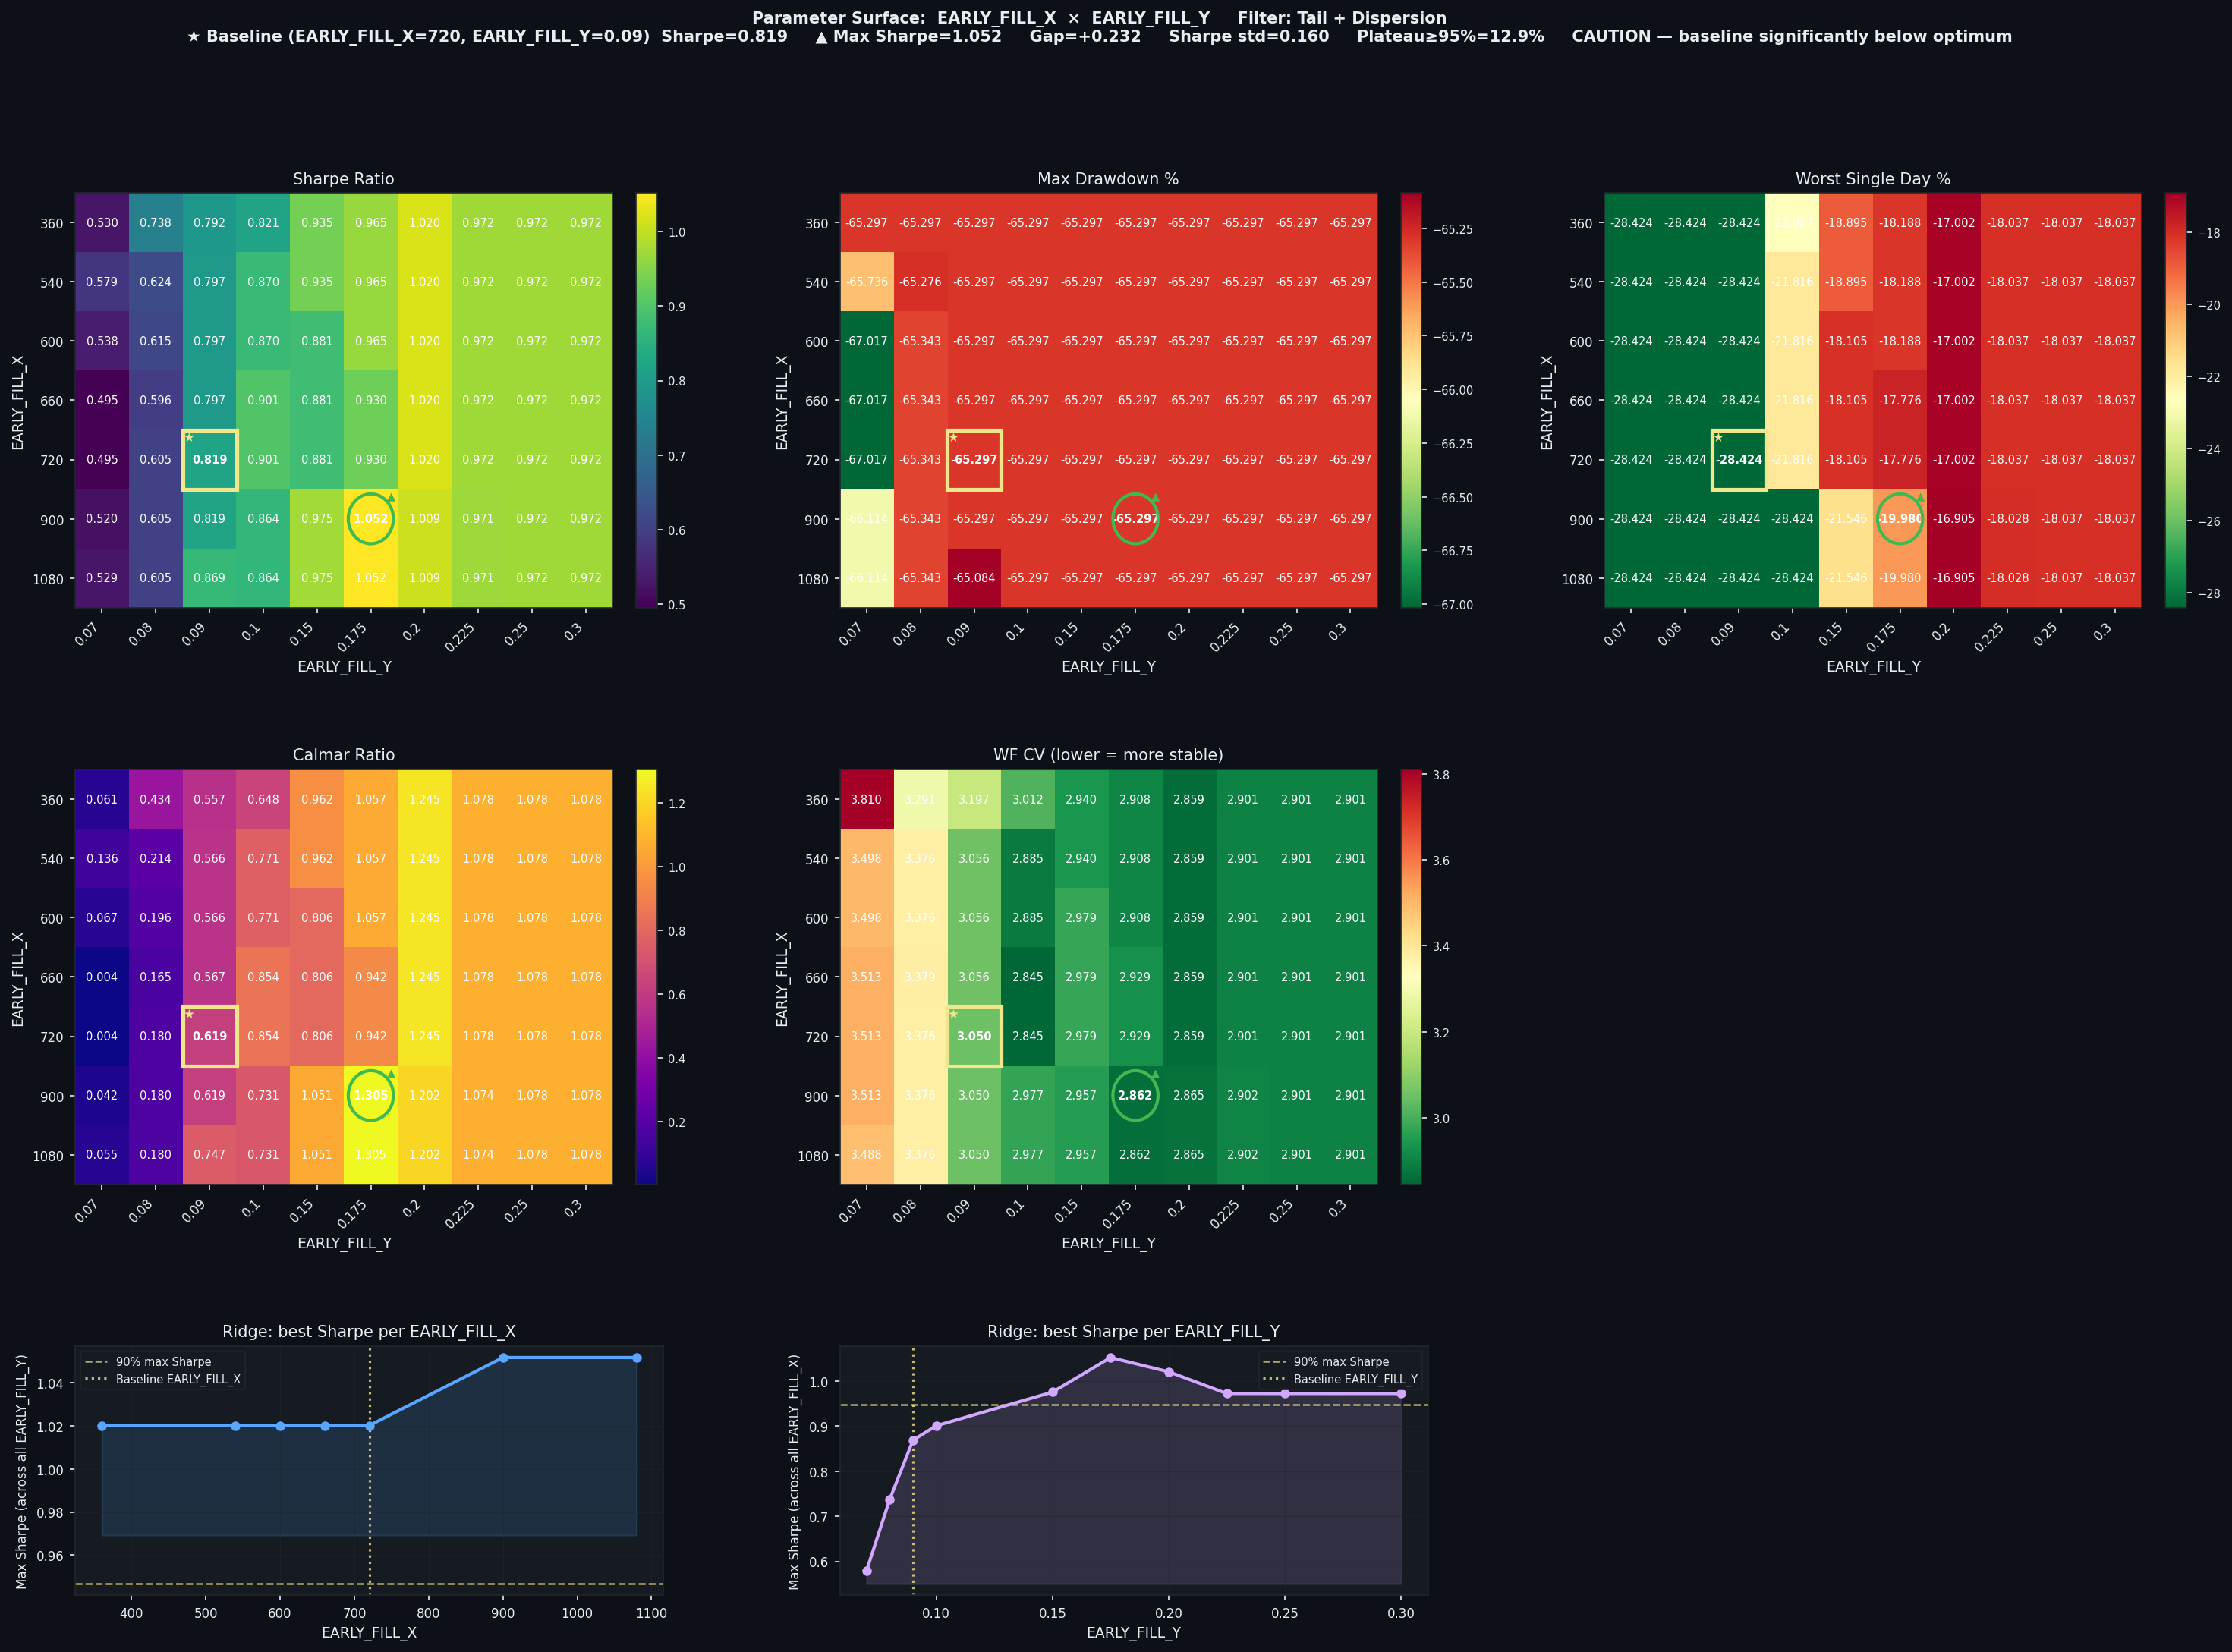

Data behind this chart, as committed beside it:
EARLY_FILL_X, EARLY_FILL_Y, Sharpe, CAGR%, MaxDD%, Worst1D%, Calmar, WF_CV, baseline
360, 0.07, 0.5299, 3.97, -65.3, -28.42, 0.061, 3.81, False
360, 0.08, 0.7376, 28.35, -65.3, -28.42, 0.434, 3.291, False
360, 0.09, 0.7924, 36.36, -65.3, -28.42, 0.557, 3.197, False
360, 0.1, 0.8214, 42.3, -65.3, -22.69, 0.648, 3.012, False
360, 0.15, 0.9348, 62.8, -65.3, -18.89, 0.962, 2.94, False
360, 0.175, 0.9654, 69.0, -65.3, -18.19, 1.057, 2.908, False
360, 0.2, 1.02, 81.26, -65.3, -17, 1.245, 2.859, False
360, 0.225, 0.972, 70.4, -65.3, -18.04, 1.078, 2.901, False
360, 0.25, 0.972, 70.4, -65.3, -18.04, 1.078, 2.901, False
360, 0.3, 0.972, 70.4, -65.3, -18.04, 1.078, 2.901, False
540, 0.07, 0.5791, 8.92, -65.74, -28.42, 0.136, 3.498, False
540, 0.08, 0.6243, 13.94, -65.28, -28.42, 0.214, 3.376, False
540, 0.09, 0.7969, 36.95, -65.3, -28.42, 0.566, 3.056, False
540, 0.1, 0.8703, 50.32, -65.3, -21.82, 0.771, 2.885, False
540, 0.15, 0.9348, 62.8, -65.3, -18.89, 0.962, 2.94, False
540, 0.175, 0.9654, 69.0, -65.3, -18.19, 1.057, 2.908, False
540, 0.2, 1.02, 81.26, -65.3, -17, 1.245, 2.859, False
540, 0.225, 0.972, 70.4, -65.3, -18.04, 1.078, 2.901, False
540, 0.25, 0.972, 70.4, -65.3, -18.04, 1.078, 2.901, False
540, 0.3, 0.972, 70.4, -65.3, -18.04, 1.078, 2.901, False
600, 0.07, 0.538, 4.49, -67.02, -28.42, 0.067, 3.498, False
600, 0.08, 0.6146, 12.83, -65.34, -28.42, 0.196, 3.376, False
600, 0.09, 0.7969, 36.95, -65.3, -28.42, 0.566, 3.056, False
600, 0.1, 0.8703, 50.32, -65.3, -21.82, 0.771, 2.885, False
600, 0.15, 0.8815, 52.65, -65.3, -18.11, 0.806, 2.979, False
600, 0.175, 0.9654, 69.0, -65.3, -18.19, 1.057, 2.908, False
600, 0.2, 1.02, 81.26, -65.3, -17, 1.245, 2.859, False
600, 0.225, 0.972, 70.4, -65.3, -18.04, 1.078, 2.901, False
600, 0.25, 0.972, 70.4, -65.3, -18.04, 1.078, 2.901, False
600, 0.3, 0.972, 70.4, -65.3, -18.04, 1.078, 2.901, False
660, 0.07, 0.4954, 0.25, -67.02, -28.42, 0.004, 3.513, False
660, 0.08, 0.5963, 10.76, -65.34, -28.42, 0.165, 3.379, False
660, 0.09, 0.7974, 37.03, -65.3, -28.42, 0.567, 3.056, False
660, 0.1, 0.9006, 55.73, -65.3, -21.82, 0.854, 2.845, False
660, 0.15, 0.8815, 52.65, -65.3, -18.11, 0.806, 2.979, False
660, 0.175, 0.9299, 61.54, -65.3, -17.78, 0.942, 2.929, False
660, 0.2, 1.02, 81.26, -65.3, -17, 1.245, 2.859, False
660, 0.225, 0.972, 70.4, -65.3, -18.04, 1.078, 2.901, False
660, 0.25, 0.972, 70.4, -65.3, -18.04, 1.078, 2.901, False
660, 0.3, 0.972, 70.4, -65.3, -18.04, 1.078, 2.901, False
720, 0.07, 0.4954, 0.25, -67.02, -28.42, 0.004, 3.513, False
720, 0.08, 0.6053, 11.78, -65.34, -28.42, 0.18, 3.376, False
720, 0.09, 0.8194, 40.42, -65.3, -28.42, 0.619, 3.05, True
720, 0.1, 0.9006, 55.73, -65.3, -21.82, 0.854, 2.845, False
720, 0.15, 0.8815, 52.65, -65.3, -18.11, 0.806, 2.979, False
720, 0.175, 0.9299, 61.54, -65.3, -17.78, 0.942, 2.929, False
720, 0.2, 1.02, 81.26, -65.3, -17, 1.245, 2.859, False
720, 0.225, 0.972, 70.4, -65.3, -18.04, 1.078, 2.901, False
720, 0.25, 0.972, 70.4, -65.3, -18.04, 1.078, 2.901, False
720, 0.3, 0.972, 70.4, -65.3, -18.04, 1.078, 2.901, False
900, 0.07, 0.5203, 2.76, -66.11, -28.42, 0.042, 3.513, False
900, 0.08, 0.6053, 11.78, -65.34, -28.42, 0.18, 3.376, False
900, 0.09, 0.8194, 40.42, -65.3, -28.42, 0.619, 3.05, False
900, 0.1, 0.8638, 47.7, -65.3, -28.42, 0.731, 2.977, False
900, 0.15, 0.9752, 68.59, -65.3, -21.55, 1.051, 2.957, False
900, 0.175, 1.052, 85.2, -65.3, -19.98, 1.305, 2.862, False
900, 0.2, 1.009, 78.47, -65.3, -16.91, 1.202, 2.865, False
900, 0.225, 0.9709, 70.15, -65.3, -18.03, 1.074, 2.902, False
900, 0.25, 0.972, 70.4, -65.3, -18.04, 1.078, 2.901, False
900, 0.3, 0.972, 70.4, -65.3, -18.04, 1.078, 2.901, False
... 10 more rows
